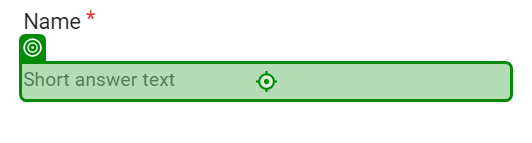
Task: JPetStore-Test Automation Project
Workflow: UC4_Excel_Automation

Step 1: type "[CurrentRow("Name").ToString]" into the text box in window 'Untitled form - Google Forms' (chrome.exe)

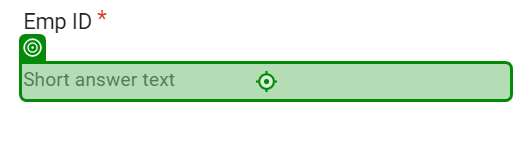
Step 2: type "[CurrentRow("Emp ID").ToString]" into the text box in window 'Untitled form - Google Forms' (chrome.exe)

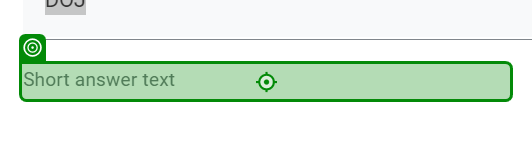
Step 3: type "[CurrentRow("DOJ").ToString]" into the text box in window 'Untitled form - Google Forms' (chrome.exe)

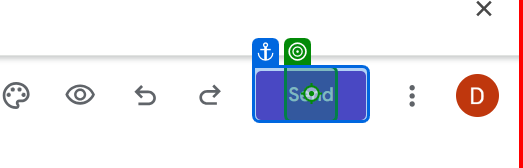
Step 4: click on the element 'Send' in window 'Untitled form - Google Forms' (chrome.exe)
